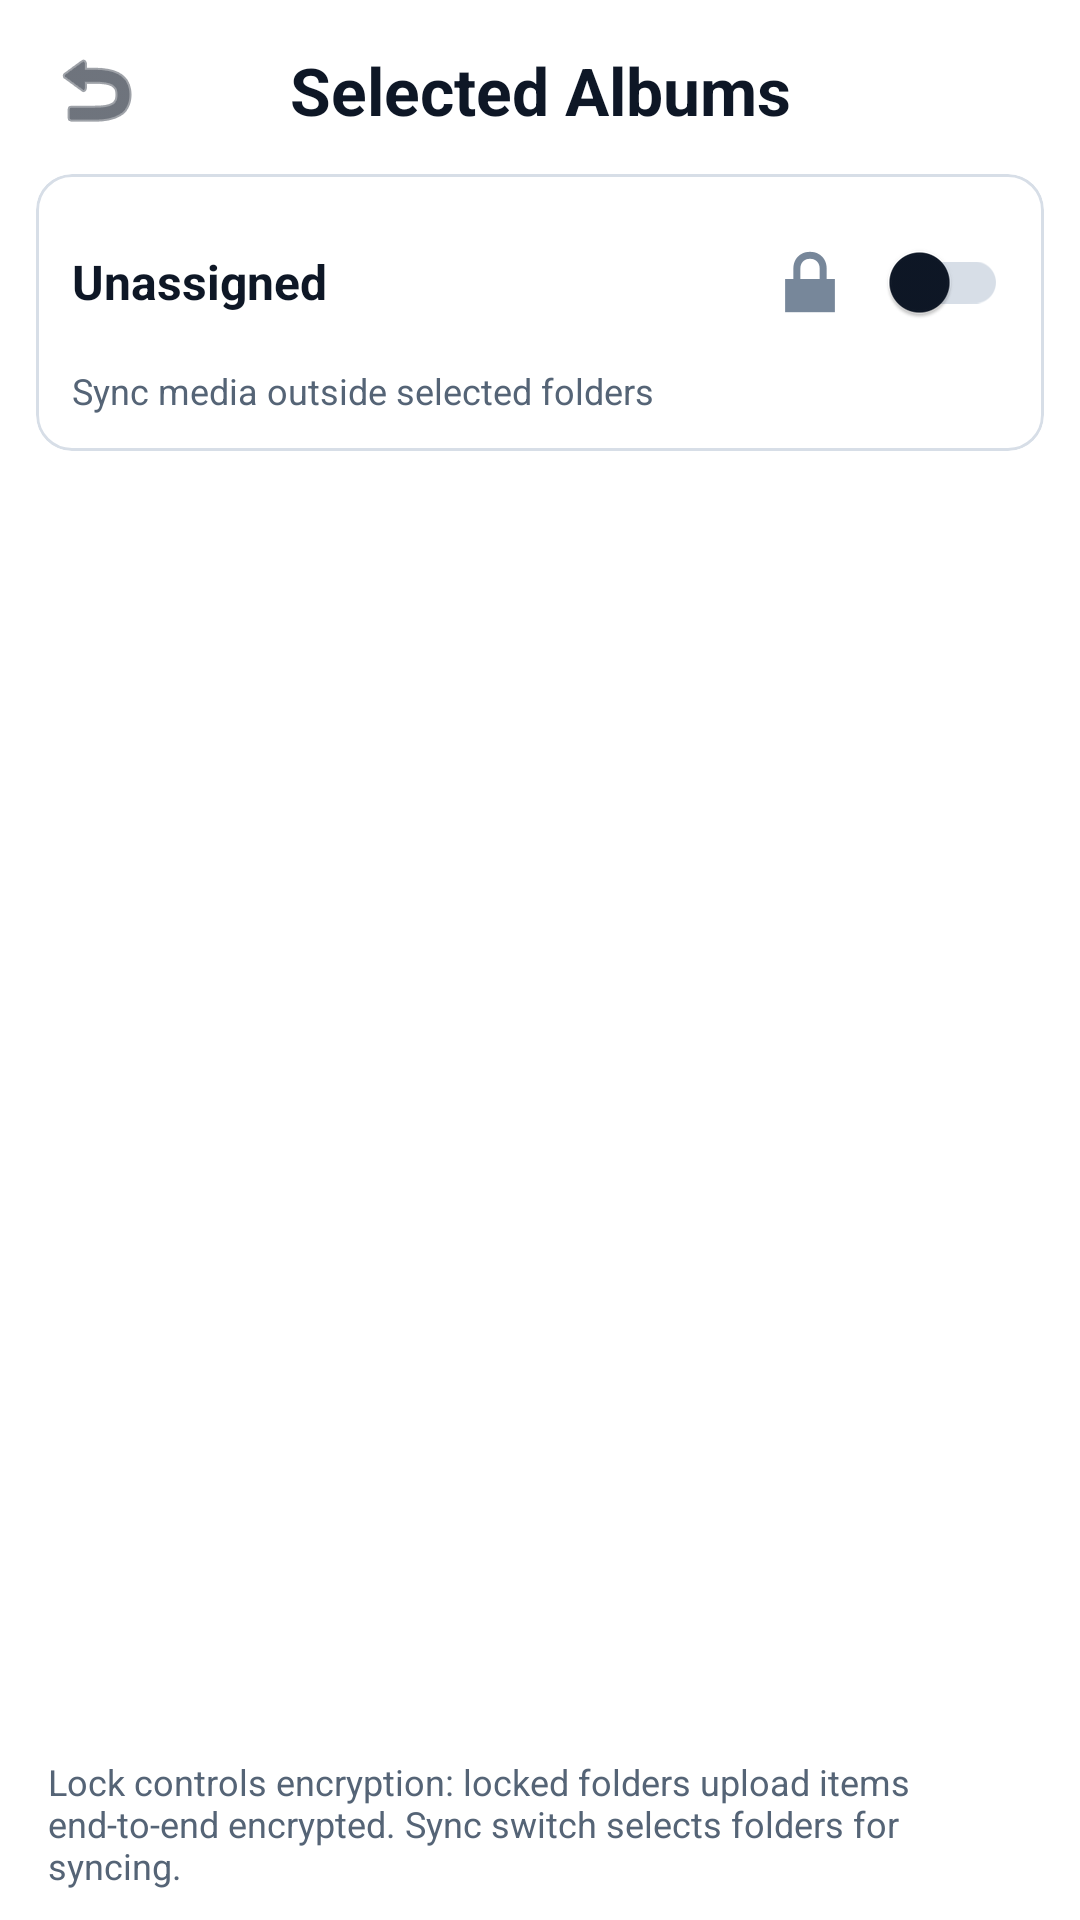

Android layout source for this screen:
<!-- AndroidManifest.xml: application theme AppTheme -->
<!-- res/layout/fragment_sync_albums.xml -->
<?xml version="1.0" encoding="utf-8"?>
<LinearLayout xmlns:android="http://schemas.android.com/apk/res/android"
    xmlns:app="http://schemas.android.com/apk/res-auto"
    android:layout_width="match_parent"
    android:layout_height="match_parent"
    android:orientation="vertical"
    android:background="@color/app_surface">

    <LinearLayout
        android:layout_width="match_parent"
        android:layout_height="wrap_content"
        android:gravity="center_vertical"
        android:orientation="horizontal"
        android:paddingStart="12dp"
        android:paddingEnd="12dp"
        android:paddingTop="10dp"
        android:paddingBottom="8dp">

        <ImageButton
            android:id="@+id/btn_sync_albums_back"
            android:layout_width="40dp"
            android:layout_height="40dp"
            android:background="@android:color/transparent"
            android:contentDescription="Back"
            android:padding="8dp"
            android:src="@android:drawable/ic_menu_revert"
            android:tint="@color/app_text_primary" />

        <TextView
            android:layout_width="0dp"
            android:layout_height="wrap_content"
            android:layout_weight="1"
            android:gravity="center"
            android:text="Selected Albums"
            android:textColor="@color/app_text_primary"
            android:textSize="22sp"
            android:textStyle="bold" />

        <View
            android:layout_width="40dp"
            android:layout_height="40dp" />
    </LinearLayout>

    <com.google.android.material.card.MaterialCardView
        android:layout_width="match_parent"
        android:layout_height="wrap_content"
        android:layout_marginStart="12dp"
        android:layout_marginEnd="12dp"
        android:layout_marginBottom="8dp"
        app:cardCornerRadius="12dp"
        app:cardElevation="0dp"
        app:strokeColor="@color/app_card_stroke"
        app:strokeWidth="1dp">

        <LinearLayout
            android:layout_width="match_parent"
            android:layout_height="wrap_content"
            android:orientation="vertical"
            android:padding="12dp">

            <LinearLayout
                android:layout_width="match_parent"
                android:layout_height="wrap_content"
                android:gravity="center_vertical"
                android:orientation="horizontal">

                <TextView
                    android:layout_width="0dp"
                    android:layout_height="wrap_content"
                    android:layout_weight="1"
                    android:text="Unassigned"
                    android:textColor="@color/app_text_primary"
                    android:textSize="16sp"
                    android:textStyle="bold" />

                <ImageButton
                    android:id="@+id/btn_sync_unassigned_lock"
                    android:layout_width="36dp"
                    android:layout_height="36dp"
                    android:background="@android:color/transparent"
                    android:contentDescription="Toggle lock"
                    android:padding="6dp"
                    android:src="@android:drawable/ic_lock_lock"
                    android:tint="@color/app_lock_inactive" />

                <com.google.android.material.switchmaterial.SwitchMaterial
                    android:id="@+id/sw_sync_unassigned"
                    android:layout_width="wrap_content"
                    android:layout_height="wrap_content" />
            </LinearLayout>

            <TextView
                android:layout_width="match_parent"
                android:layout_height="wrap_content"
                android:layout_marginTop="4dp"
                android:text="Sync media outside selected folders"
                android:textColor="@color/app_text_secondary"
                android:textSize="12sp" />
        </LinearLayout>
    </com.google.android.material.card.MaterialCardView>

    <androidx.recyclerview.widget.RecyclerView
        android:id="@+id/list_sync_albums"
        android:layout_width="match_parent"
        android:layout_height="0dp"
        android:layout_weight="1"
        android:paddingStart="8dp"
        android:paddingEnd="8dp"
        android:clipToPadding="false" />

    <TextView
        android:layout_width="match_parent"
        android:layout_height="wrap_content"
        android:paddingStart="16dp"
        android:paddingTop="6dp"
        android:paddingEnd="16dp"
        android:paddingBottom="10dp"
        android:text="Lock controls encryption: locked folders upload items end-to-end encrypted. Sync switch selects folders for syncing."
        android:textColor="@color/app_text_secondary"
        android:textSize="12sp" />

</LinearLayout>
<!-- resources referenced by this layout -->
<resources>
  <color name="app_card_stroke">#FFD7DEE7</color>
  <color name="app_lock_inactive">#FF77879A</color>
  <color name="app_surface">#FFFFFFFF</color>
  <color name="app_text_primary">#FF0E1726</color>
  <color name="app_text_secondary">#FF556476</color>
  <style name="AppTheme" parent="Theme.Material3.DayNight.NoActionBar">
          <item name="colorPrimary">@color/colorPrimary</item>
          <item name="colorPrimaryVariant">@color/colorPrimaryVariant</item>
          <item name="colorSecondary">@color/colorSecondary</item>
          <item name="colorOnPrimary">@color/colorOnPrimary</item>
          <item name="colorOnSecondary">@color/colorOnSecondary</item>
          <item name="colorSurface">@color/app_surface</item>
          <item name="colorOnSurface">@color/app_text_primary</item>
          <item name="colorSurfaceVariant">@color/app_surface_variant</item>
          <item name="colorOnSurfaceVariant">@color/app_text_secondary</item>
          <item name="colorOutline">@color/app_card_stroke</item>
          <item name="colorError">@color/app_error</item>
          <item name="android:windowBackground">@color/app_background</item>
          <item name="android:statusBarColor">@color/app_background</item>
          <item name="android:navigationBarColor">@color/app_nav_background</item>
          <item name="android:windowLightStatusBar">true</item>
          <item name="android:windowLightNavigationBar">true</item>
          <item name="materialCardViewStyle">@style/Widget.OpenPhotos.MaterialCardView</item>
      </style>
  <color name="colorPrimary">#1274EA</color>
  <color name="colorPrimaryVariant">#0D58B4</color>
  <color name="colorSecondary">#17A6C4</color>
  <color name="colorOnPrimary">#FFFFFFFF</color>
  <color name="colorOnSecondary">#FFFFFFFF</color>
  <color name="app_surface_variant">#FFF7F9FC</color>
  <color name="app_error">#FFC23B31</color>
  <color name="app_background">#FFF2F5F8</color>
  <color name="app_nav_background">#FFF8FAFD</color>
  <style name="Widget.OpenPhotos.MaterialCardView" parent="Widget.Material3.CardView.Elevated">
          <item name="cardBackgroundColor">@color/app_surface</item>
          <item name="strokeColor">@color/app_card_stroke</item>
          <item name="strokeWidth">1dp</item>
      </style>
</resources>
